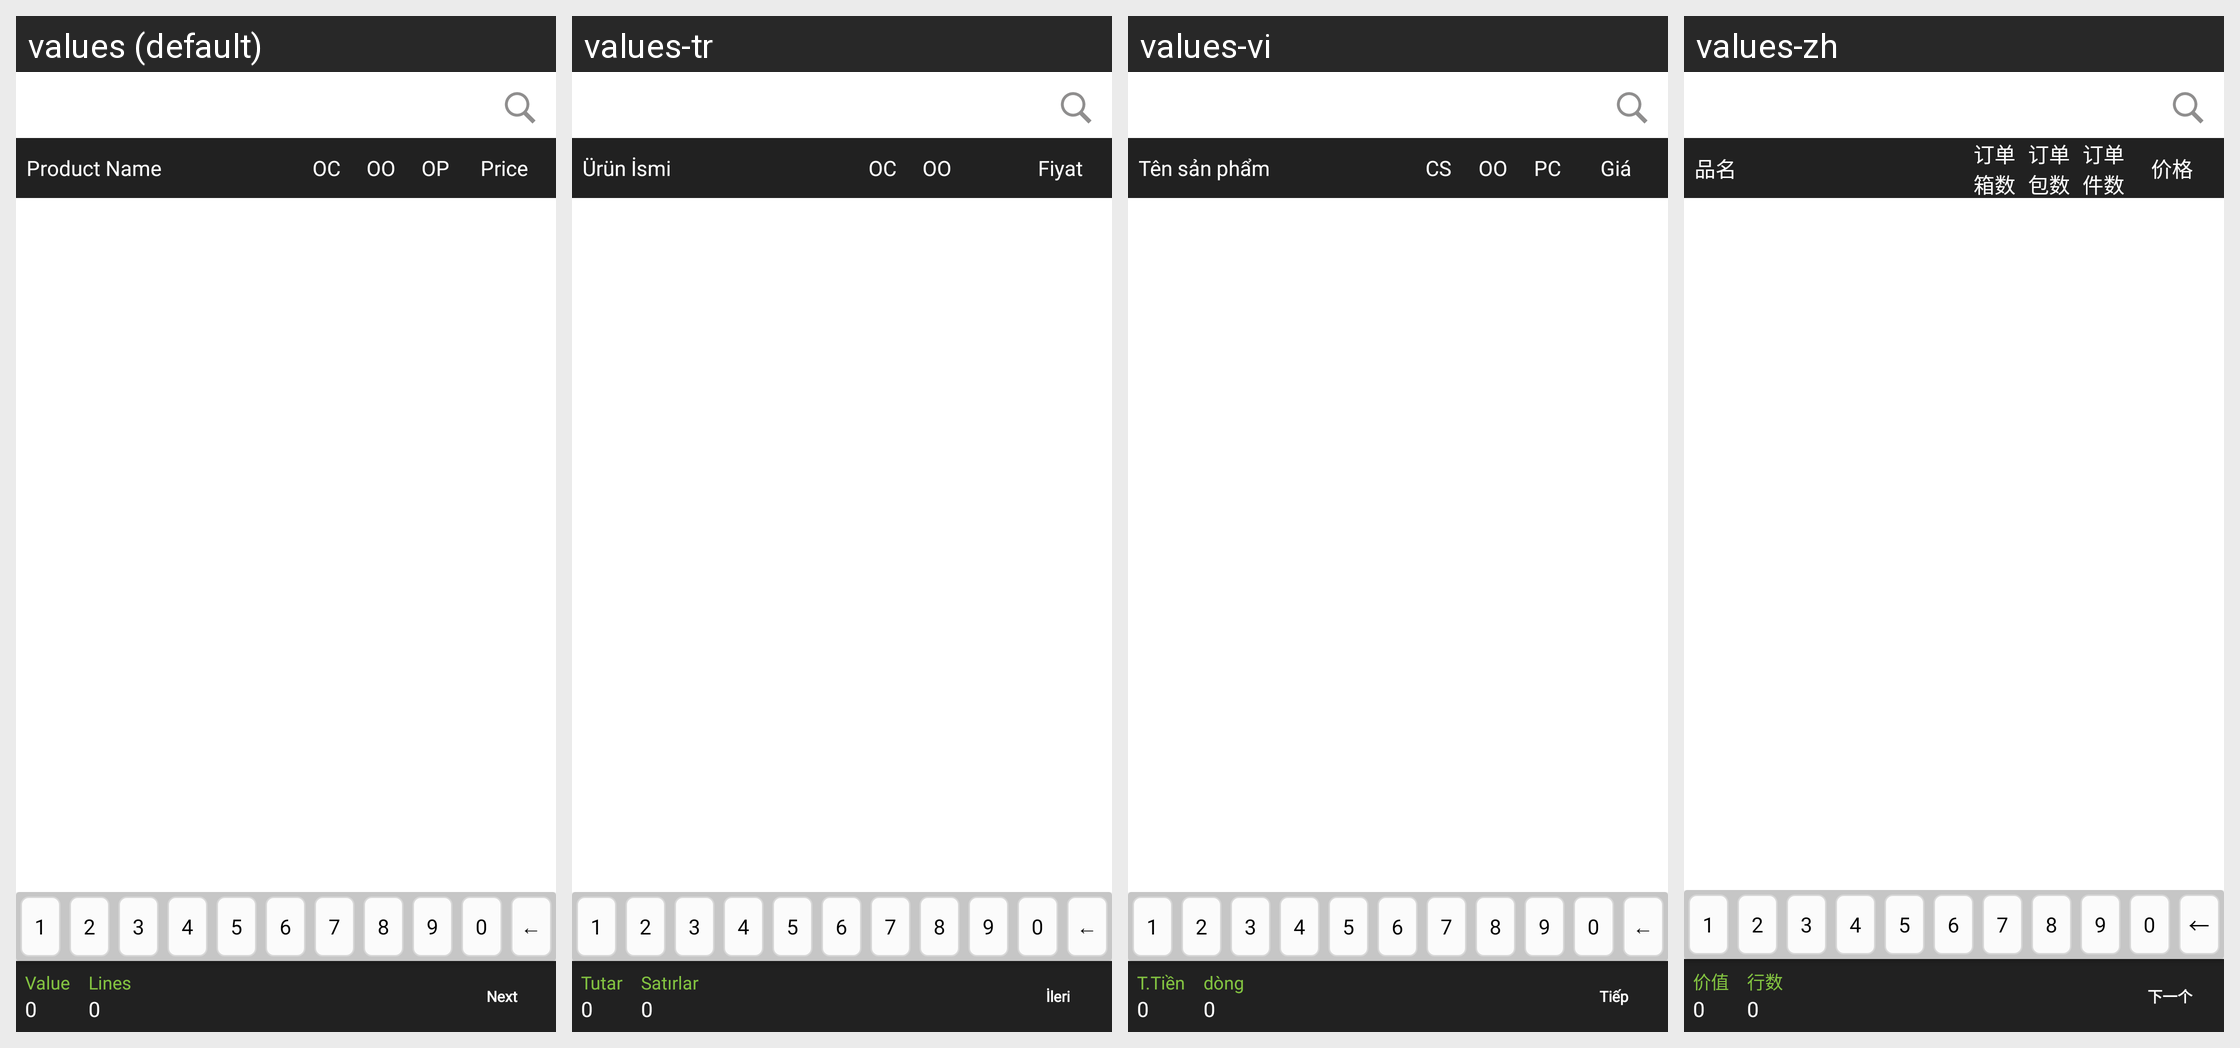

For this localized Android screen grid, give each drawn string resource with its value in every locale shown.
Android screen res/layout/fragment_stock_proposal.xml rendered under 4 locales, left to right: values (default), values-tr, values-vi, values-zh. Device: Nexus 5 (rendered at 1080×1920; each locale shown at half size, 540×960, under a caption strip naming it); theme MVPTheme.Blue.
Other locales in the repository, not shown: values-ar, values-es, values-fr, values-in, values-lo, values-th.
Strings drawn on this screen, with the default value and each locale's value (text and hints the layout hard-codes, and strings that could not be matched under every locale, appear in the picture but are not listed):

order_volume
  values: Value
  values-tr: Tutar
  values-vi: T.Tiền
  values-zh: 价值

zero
  values: 0
  values-tr: 0  [not translated; the default value is used]
  values-vi: 0  [not translated; the default value is used]
  values-zh: 0  [not translated; the default value is used]

lines
  values: Lines
  values-tr: Satırlar
  values-vi: dòng
  values-zh: 行数

next
  values: Next
  values-tr: İleri
  values-vi: Tiếp
  values-zh: 下一个

product_name
  values: Product Name
  values-tr: Ürün İsmi
  values-vi: Tên sản phẩm
  values-zh: 品名

item_case
  values: OC
  values-tr: OC
  values-vi: CS
  values-zh: 订单箱数

item_outer
  values: OO
  values-tr: OO
  values-vi: OO
  values-zh: 订单包数

price
  values: Price
  values-tr: Fiyat
  values-vi: Giá
  values-zh: 价格
